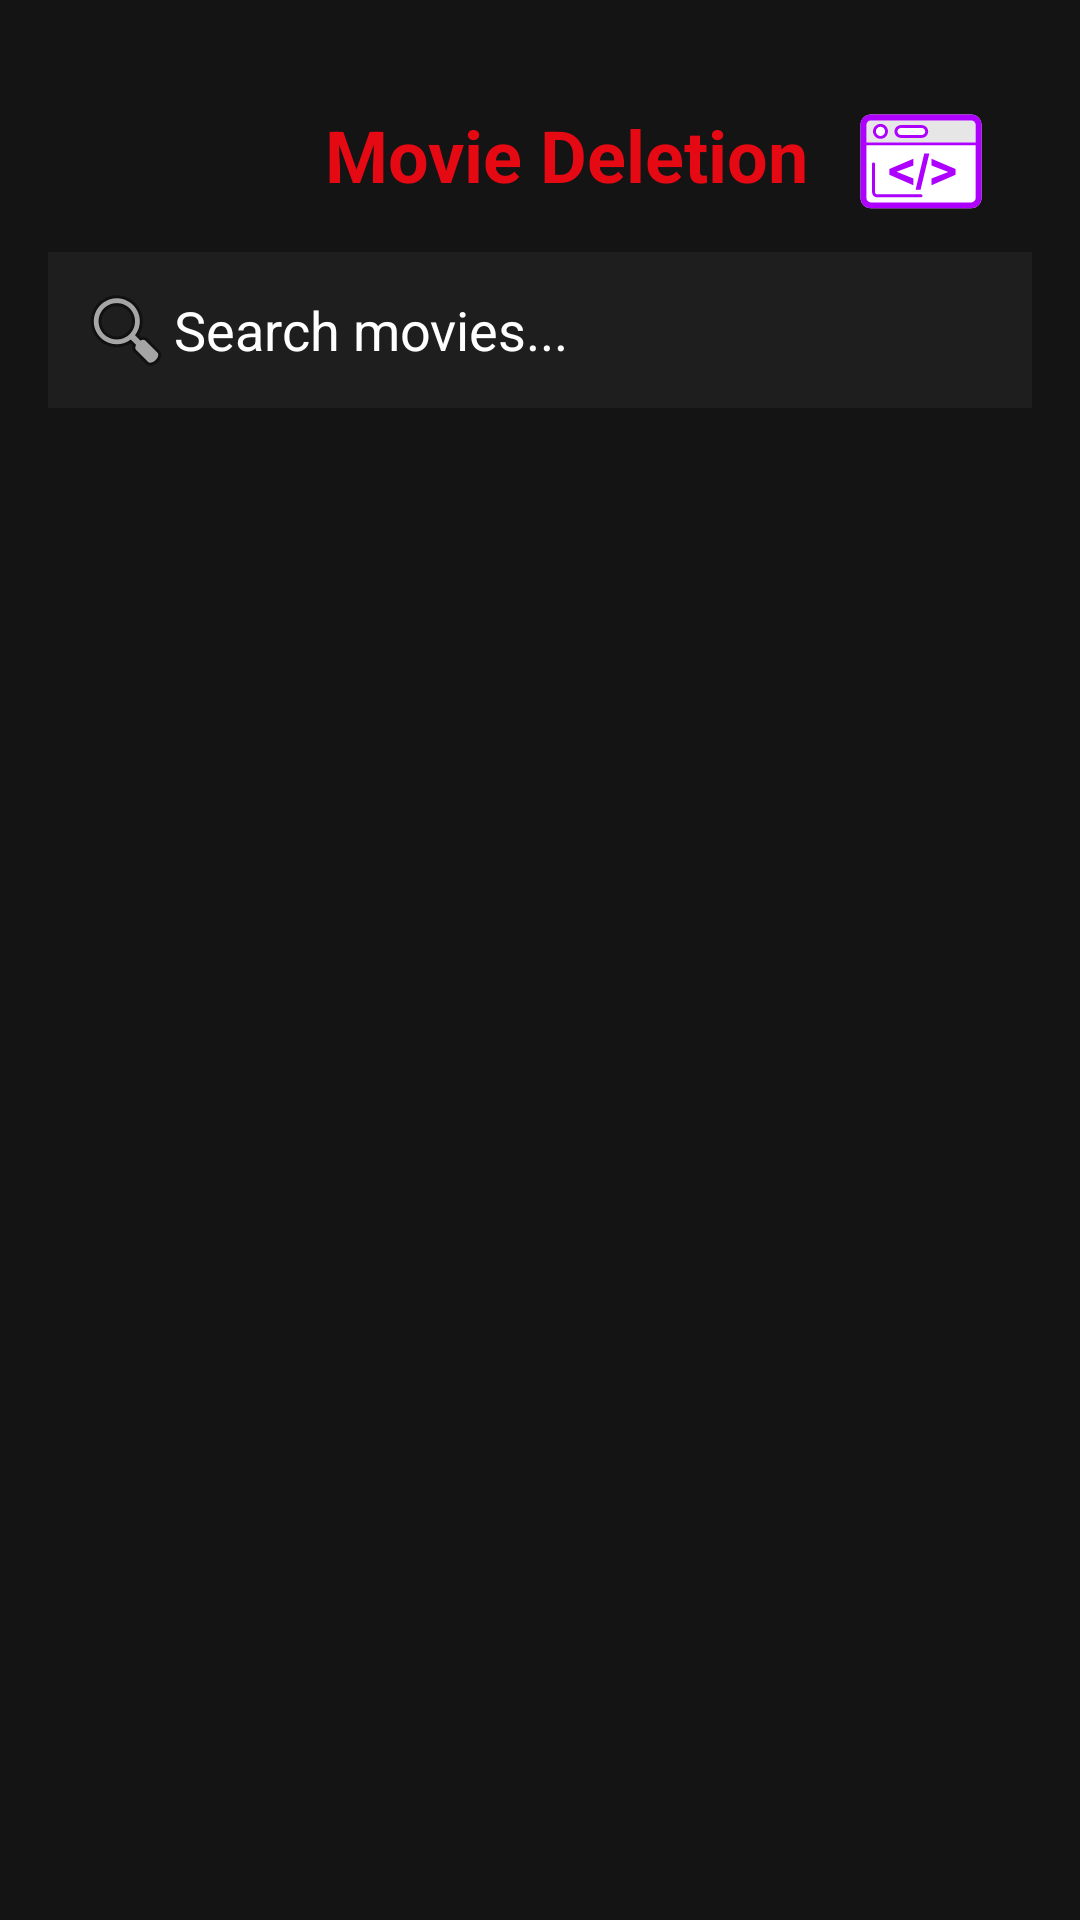

Android layout source for this screen:
<!-- AndroidManifest.xml: application theme Theme.AndroidApp -->
<!-- res/layout/activity_delete_movie.xml -->
<?xml version="1.0" encoding="utf-8"?>
<LinearLayout
    xmlns:android="http://schemas.android.com/apk/res/android"
    xmlns:app="http://schemas.android.com/apk/res-auto"
    android:layout_width="match_parent"
    android:layout_height="match_parent"
    android:background="@color/netflix_background"
    android:orientation="vertical"
    android:padding="16dp">

    <androidx.constraintlayout.widget.ConstraintLayout
        android:layout_width="match_parent"
        android:layout_height="68dp">

        <TextView
            android:id="@+id/headerText"
            android:layout_width="wrap_content"
            android:layout_height="48dp"
            android:layout_gravity="center_horizontal"
            android:layout_marginTop="16dp"
            android:paddingBottom="16dp"
            android:text="Movie Deletion"
            android:textColor="@color/netflix_red"
            android:textSize="24sp"
            android:textStyle="bold"
            app:layout_constraintBottom_toBottomOf="parent"
            app:layout_constraintEnd_toEndOf="parent"
            app:layout_constraintHorizontal_bias="0.554"
            app:layout_constraintStart_toStartOf="parent"
            app:layout_constraintTop_toTopOf="parent"
            app:layout_constraintVertical_bias="0.84" />

        <ImageView
            android:id="@+id/imageView"
            android:layout_width="70dp"
            android:layout_height="50dp"
            android:layout_marginTop="8dp"
            app:layout_constraintBottom_toBottomOf="parent"
            app:layout_constraintEnd_toEndOf="parent"
            app:layout_constraintStart_toEndOf="@+id/headerText"
            app:layout_constraintTop_toTopOf="parent"
            app:srcCompat="@drawable/ic_admin" />

    </androidx.constraintlayout.widget.ConstraintLayout>

    <EditText
        android:id="@+id/searchBarDeleteMovies"
        android:layout_width="match_parent"
        android:layout_height="wrap_content"
        android:background="#1e1e1e"
        android:textColor="#FFFFFF"
        android:hint="Search movies..."
        android:textColorHint="@color/netflix_light_text"
        android:inputType="text"
        android:drawableStart="@android:drawable/ic_menu_search"
        android:padding="10dp" />


    <ListView
        android:id="@+id/listViewDeleteMovies"
        android:layout_width="match_parent"
        android:layout_height="match_parent"
        android:layout_marginTop="16dp"
        android:divider="@color/netflix_red"
        android:dividerHeight="1dp"/>

</LinearLayout>
<!-- resources referenced by this layout -->
<resources>
  <color name="netflix_background">#141414</color>
  <color name="netflix_light_text">#FFFFFF</color>
  <color name="netflix_red">#E50914</color>
  <!-- drawable ic_admin: vector/xml drawable (drawable, 4264 chars, omitted) -->
  <style name="Theme.AndroidApp" parent="Base.Theme.AndroidApp" />
  <style name="Base.Theme.AndroidApp" parent="Theme.Material3.DayNight.NoActionBar">
          
          
      </style>
</resources>
